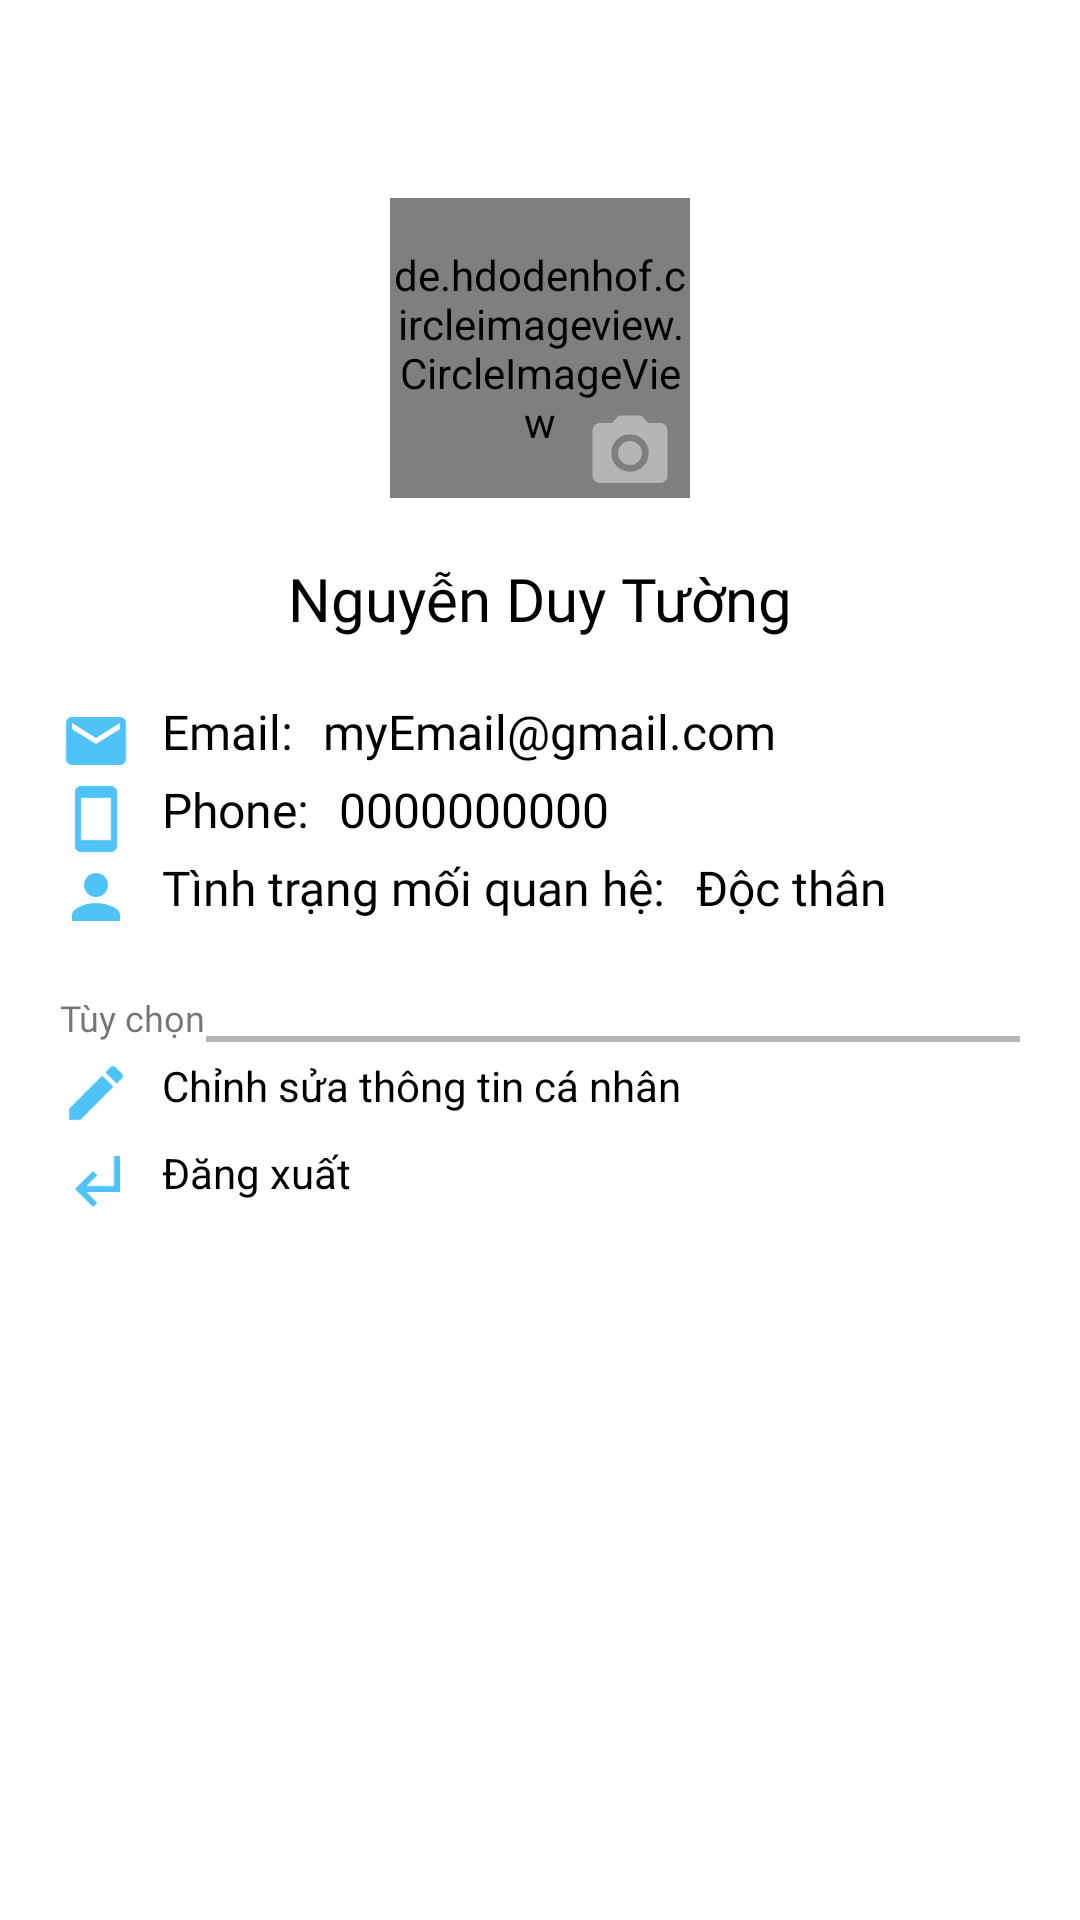

This screen was rendered from an Android layout file. Write that file and the resources it references.
<!-- AndroidManifest.xml: application theme AppTheme -->
<!-- res/layout/activity_profile.xml -->
<?xml version="1.0" encoding="utf-8"?>
<RelativeLayout xmlns:android="http://schemas.android.com/apk/res/android"
    xmlns:app="http://schemas.android.com/apk/res-auto"
    xmlns:tools="http://schemas.android.com/tools"
    android:layout_width="match_parent"
    android:layout_height="match_parent"
    tools:context=".Profile">
    <com.google.android.material.appbar.MaterialToolbar
        android:layout_width="match_parent"
        android:layout_height="?attr/actionBarSize"
        android:id="@+id/toolbar"/>







    <de.hdodenhof.circleimageview.CircleImageView
        android:id="@+id/avatar_profile"
        android:layout_below="@+id/toolbar"
        android:layout_width="100dp"
        android:layout_height="100dp"
        android:layout_centerHorizontal="true"
        android:layout_marginTop="10dp"
        android:src="@drawable/ic_friend"/>

    <ImageView
        android:id="@+id/change_avatar"
        android:layout_width="30dp"
        android:layout_height="30dp"
        android:layout_alignTop="@+id/avatar_profile"
        android:layout_alignEnd="@+id/avatar_profile"
        android:layout_alignBottom="@+id/avatar_profile"
        android:layout_marginTop="70dp"
        android:layout_marginEnd="5dp"
        android:layout_marginBottom="0dp"
        android:src="@drawable/ic_camera_gray" />

    <TextView
        android:id="@+id/my_name"
        android:layout_width="wrap_content"
        android:layout_height="wrap_content"
        android:layout_below="@+id/avatar_profile"
        android:layout_marginTop="20dp"
        android:layout_centerHorizontal="true"
        android:text="Nguyễn Duy Tường"
        android:textColor="@color/black"
        android:textSize="20sp"
        android:fontFamily="@font/segoeuib" />
    <LinearLayout
        android:layout_below="@+id/my_name"
        android:layout_width="match_parent"
        android:layout_height="match_parent"
        android:layout_marginStart="20dp"
        android:layout_marginEnd="20dp"
        android:orientation="vertical"
        android:layout_marginTop="20dp">
        <LinearLayout
            android:layout_width="match_parent"
            android:layout_height="wrap_content"
            android:orientation="horizontal">
            <ImageView
                android:paddingTop="2dp"
                android:layout_width="wrap_content"
                android:layout_height="wrap_content"
                android:src="@drawable/ic_email_info"/>
            <TextView
                android:layout_width="wrap_content"
                android:layout_height="wrap_content"
                android:text="Email:"
                android:textSize="16sp"
                android:layout_marginStart="10dp"
                android:fontFamily="@font/segoeuib"
                android:textColor="@color/black"/>
            <TextView
                android:id="@+id/my_email"
                android:layout_width="wrap_content"
                android:layout_height="wrap_content"
                android:textSize="16sp"
                android:fontFamily="@font/segoeui"
                android:text="myEmail@gmail.com"
                android:layout_marginStart="10dp"
                android:textColor="@color/black"
                />

        </LinearLayout>
        <LinearLayout
            android:layout_width="match_parent"
            android:layout_height="wrap_content"
            android:orientation="horizontal">
            <ImageView
                android:paddingTop="2dp"
                android:layout_width="wrap_content"
                android:layout_height="wrap_content"
                android:src="@drawable/ic_smartphone"/>
            <TextView
                android:layout_width="wrap_content"
                android:layout_height="wrap_content"
                android:text="Phone:"
                android:textSize="16sp"
                android:layout_marginStart="10dp"
                android:fontFamily="@font/segoeuib"
                android:textColor="@color/black"/>
            <TextView
                android:id="@+id/my_phoneNumber"
                android:layout_width="wrap_content"
                android:layout_height="wrap_content"
                android:textSize="16sp"
                android:fontFamily="@font/segoeui"
                android:text="0000000000"
                android:layout_marginStart="10dp"
                android:textColor="@color/black"
                />

        </LinearLayout>
        <LinearLayout
            android:layout_width="match_parent"
            android:layout_height="wrap_content"
            android:orientation="horizontal">
            <ImageView
                android:paddingTop="2dp"
                android:layout_width="wrap_content"
                android:layout_height="wrap_content"
                android:src="@drawable/ic_person_1"/>
            <TextView
                android:layout_width="wrap_content"
                android:layout_height="wrap_content"
                android:text="Tình trạng mối quan hệ:"
                android:textSize="16sp"
                android:layout_marginStart="10dp"
                android:fontFamily="@font/segoeuib"
                android:textColor="@color/black"/>
            <TextView
                android:id="@+id/my_status"
                android:layout_width="wrap_content"
                android:layout_height="wrap_content"
                android:textSize="16sp"
                android:fontFamily="@font/segoeui"
                android:text="Độc thân"
                android:layout_marginStart="10dp"
                android:textColor="@color/black"
                />

        </LinearLayout>

        <LinearLayout
            android:layout_width="match_parent"
            android:layout_height="wrap_content"
            android:orientation="horizontal"
            android:layout_marginTop="20dp">
            <TextView
                android:layout_width="wrap_content"
                android:layout_height="wrap_content"
                android:text="Tùy chọn"
                android:fontFamily="@font/segoeui"
                android:textSize="12dp"/>
            <ImageView
                android:layout_width="match_parent"
                android:layout_height="2dp"
                android:background="@color/gray"
                android:layout_gravity="bottom"/>
        </LinearLayout>
        <LinearLayout
            android:layout_width="match_parent"
            android:layout_height="wrap_content"
            android:orientation="horizontal">
            <ImageView
                android:layout_width="wrap_content"
                android:layout_height="wrap_content"
                android:src="@drawable/ic_edit"
                android:layout_marginTop="5dp" />
            <TextView
                android:id="@+id/tv_editProfile"
                android:layout_width="wrap_content"
                android:layout_height="wrap_content"
                android:text="@string/edit_profile"
                android:textColor="@color/black"
                android:layout_gravity="center"
                android:layout_marginLeft="10dp" />
        </LinearLayout>
        <LinearLayout
            android:layout_width="match_parent"
            android:layout_height="wrap_content"
            android:orientation="horizontal">
            <ImageView
                android:layout_width="24dp"
                android:layout_height="24dp"
                android:src="@drawable/ic_out"
                android:layout_marginTop="5dp" />
            <TextView
                android:id="@+id/tv_logOut"
                android:layout_width="wrap_content"
                android:layout_height="wrap_content"
                android:text="@string/log_out"
                android:textColor="@color/black"
                android:layout_gravity="center"
                android:layout_marginLeft="10dp" />
        </LinearLayout>


    </LinearLayout>


</RelativeLayout>
<!-- resources referenced by this layout -->
<resources>
  <color name="black">#000000</color>
  <color name="gray">#B5B5B5</color>
  <!-- drawable ic_camera_gray (drawable) -->
  <vector android:height="24dp" android:tint="#B5B5B5"
      android:viewportHeight="24.0" android:viewportWidth="24.0"
      android:width="24dp" xmlns:android="http://schemas.android.com/apk/res/android">
      <path android:fillColor="#FF000000" android:pathData="M12,12m-3.2,0a3.2,3.2 0,1 1,6.4 0a3.2,3.2 0,1 1,-6.4 0"/>
      <path android:fillColor="#FF000000" android:pathData="M9,2L7.17,4L4,4c-1.1,0 -2,0.9 -2,2v12c0,1.1 0.9,2 2,2h16c1.1,0 2,-0.9 2,-2L22,6c0,-1.1 -0.9,-2 -2,-2h-3.17L15,2L9,2zM12,17c-2.76,0 -5,-2.24 -5,-5s2.24,-5 5,-5 5,2.24 5,5 -2.24,5 -5,5z"/>
  </vector>
  <!-- drawable ic_edit (drawable) -->
  <vector android:height="24dp" android:tint="#4FC3F7"
      android:viewportHeight="24.0" android:viewportWidth="24.0"
      android:width="24dp" xmlns:android="http://schemas.android.com/apk/res/android">
      <path android:fillColor="#FF000000" android:pathData="M3,17.25V21h3.75L17.81,9.94l-3.75,-3.75L3,17.25zM20.71,7.04c0.39,-0.39 0.39,-1.02 0,-1.41l-2.34,-2.34c-0.39,-0.39 -1.02,-0.39 -1.41,0l-1.83,1.83 3.75,3.75 1.83,-1.83z"/>
  </vector>
  <!-- drawable ic_email_info (drawable) -->
  <vector android:height="24dp" android:tint="#4FC3F7"
      android:viewportHeight="24.0" android:viewportWidth="24.0"
      android:width="24dp" xmlns:android="http://schemas.android.com/apk/res/android">
      <path android:fillColor="#FF000000" android:pathData="M20,4L4,4c-1.1,0 -1.99,0.9 -1.99,2L2,18c0,1.1 0.9,2 2,2h16c1.1,0 2,-0.9 2,-2L22,6c0,-1.1 -0.9,-2 -2,-2zM20,8l-8,5 -8,-5L4,6l8,5 8,-5v2z"/>
  </vector>
  <!-- drawable ic_out (drawable) -->
  <vector android:height="24dp" android:tint="#4FC3F7"
      android:viewportHeight="24.0" android:viewportWidth="24.0"
      android:width="24dp" xmlns:android="http://schemas.android.com/apk/res/android">
      <path android:fillColor="#FF000000" android:pathData="M11,9l1.42,1.42L8.83,14H18V4h2v12H8.83l3.59,3.58L11,21l-6,-6 6,-6z"/>
  </vector>
  <!-- drawable ic_person_1 (drawable) -->
  <vector android:height="24dp" android:tint="#4FC3F7"
      android:viewportHeight="24.0" android:viewportWidth="24.0"
      android:width="24dp" xmlns:android="http://schemas.android.com/apk/res/android">
      <path android:fillColor="#FF000000" android:pathData="M12,12c2.21,0 4,-1.79 4,-4s-1.79,-4 -4,-4 -4,1.79 -4,4 1.79,4 4,4zM12,14c-2.67,0 -8,1.34 -8,4v2h16v-2c0,-2.66 -5.33,-4 -8,-4z"/>
  </vector>
  <!-- drawable ic_smartphone (drawable) -->
  <vector android:height="24dp" android:tint="#4FC3F7"
      android:viewportHeight="24.0" android:viewportWidth="24.0"
      android:width="24dp" xmlns:android="http://schemas.android.com/apk/res/android">
      <path android:fillColor="#FF000000" android:pathData="M17,1.01L7,1c-1.1,0 -2,0.9 -2,2v18c0,1.1 0.9,2 2,2h10c1.1,0 2,-0.9 2,-2V3c0,-1.1 -0.9,-1.99 -2,-1.99zM17,19H7V5h10v14z"/>
  </vector>
  <string name="edit_profile">Chỉnh sửa thông tin cá nhân</string>
  <string name="log_out">Đăng xuất</string>
  <style name="AppTheme" parent="Theme.MaterialComponents.Light.NoActionBar">
          
          <item name="colorPrimary">@color/colorMain</item>
          <item name="colorPrimaryDark">@color/colorMainDark</item>
          <item name="colorAccent">@color/colorMain</item>
          <item name="alertDialogTheme">@style/AlertDialogCustom</item>
      </style>
  <color name="colorMain">#4fc3f7</color>
  <color name="colorMainDark">#0093c4</color>
  <style name="AlertDialogCustom" parent="android:Theme.Material.Light.Dialog.Alert">
          <item name="android:colorPrimary">@color/colorMain</item>
          <item name="android:colorAccent">@color/white</item>
      </style>
  <color name="white">#ffffff</color>
</resources>
